Dataset: plantbase_images (GitHub, JoshEagle/plantbase). Classes: Ajuga, Allium, Campanula, Cirsium, Crataegus, Gentiana, Geranium, Iris, Malva, Narcissus, Ophrys, Rosa, Trifolium, Verbascum, Veronica, Viola.

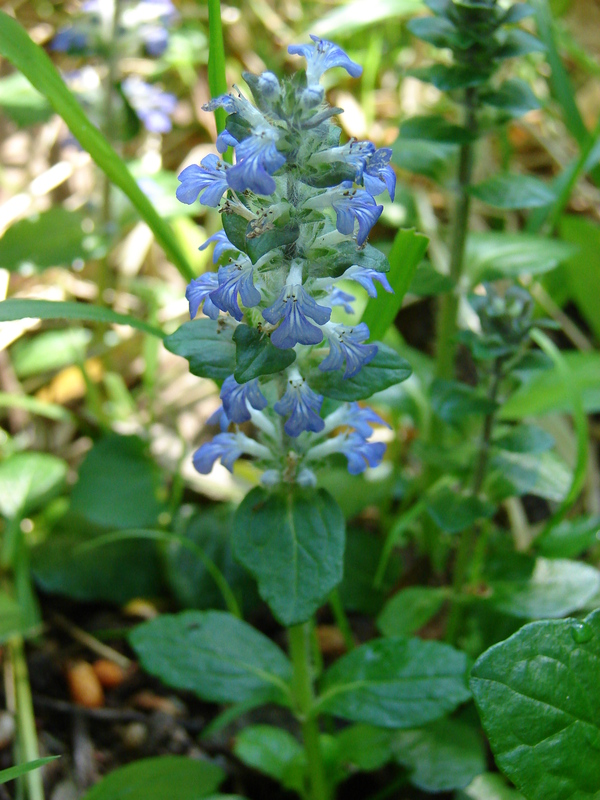
Label: Ajuga

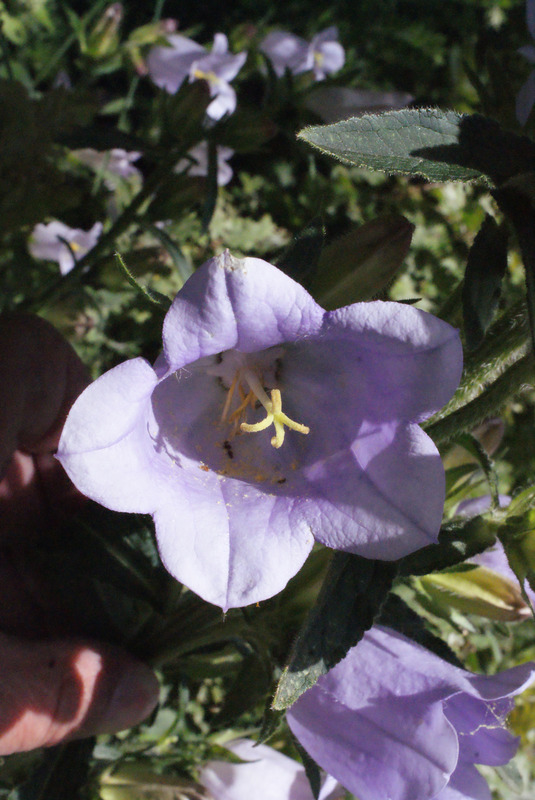
Label: Campanula

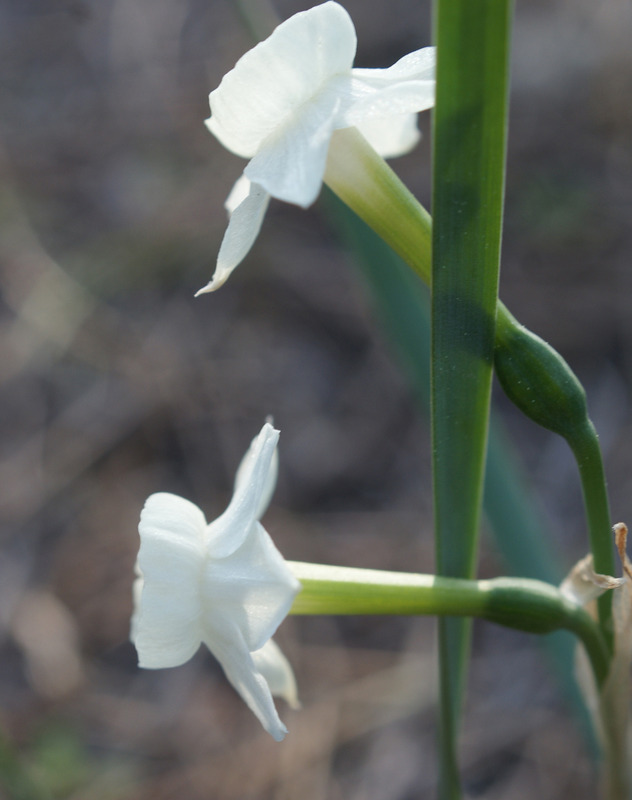
Label: Narcissus

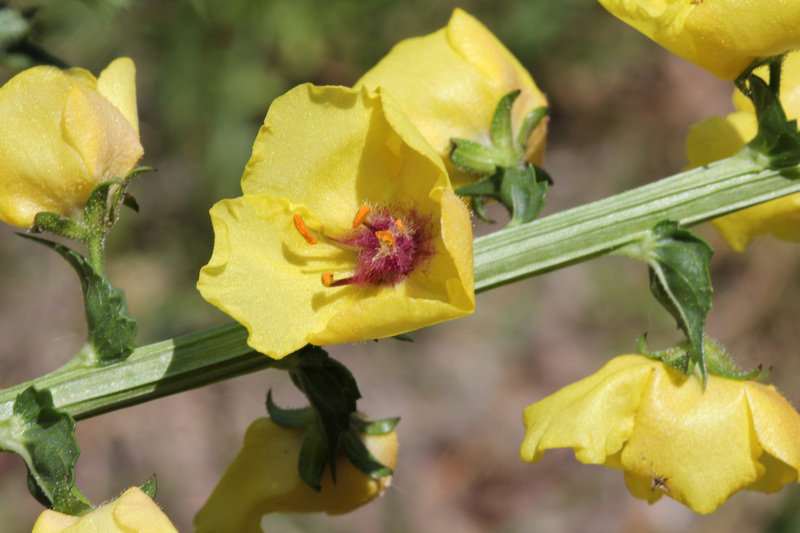
Label: Verbascum

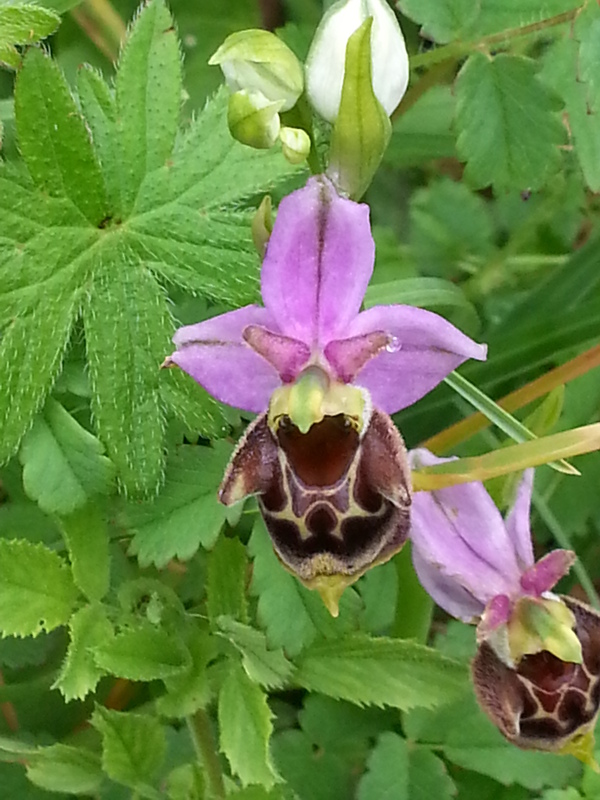
Label: Ophrys

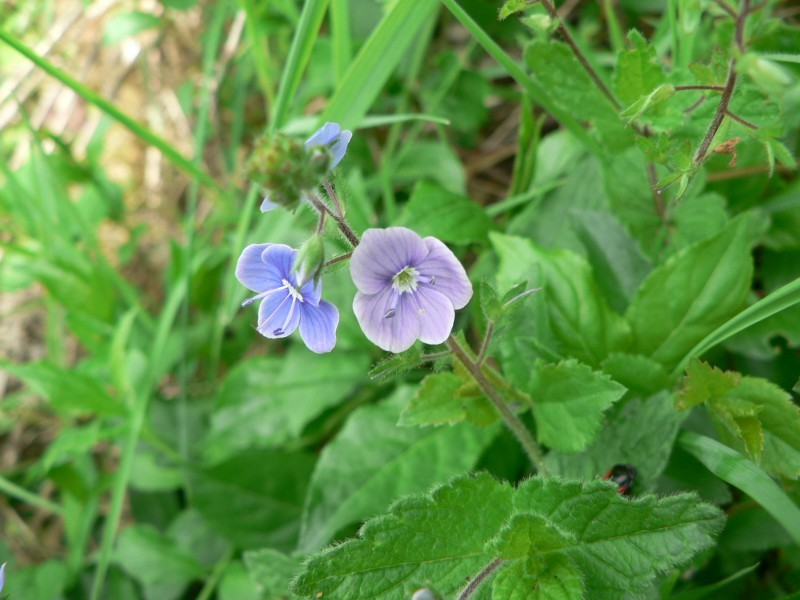
Label: Veronica
